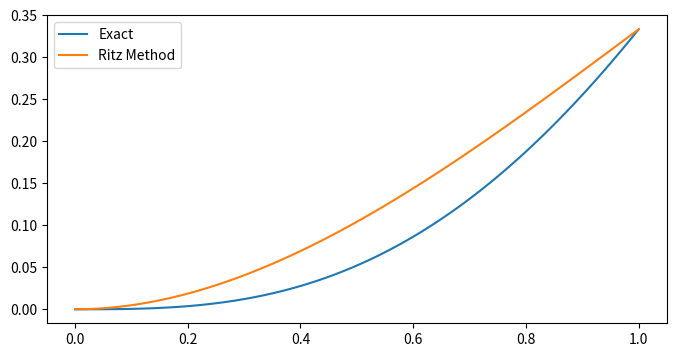

Generate this figure with matplotlib:
import matplotlib.pyplot as plt
import numpy as np

num_points = 100
L = 1
E = 1
I = 1
P = 1

xdata = np.linspace(0,L, num_points)

exact = ((P*L)/(6*E*I))*(3-(xdata/L))*xdata**3
ritz = (P/(E*I))*(((L*xdata**2)/2)-((xdata**3)/6))

fig = plt.figure(figsize=(8,4))
ax = fig.subplots(nrows=1, ncols=1)
ax.plot(xdata, exact, label="Exact")
ax.plot(xdata, ritz, label="Ritz Method")
ax.legend()
plt.show()